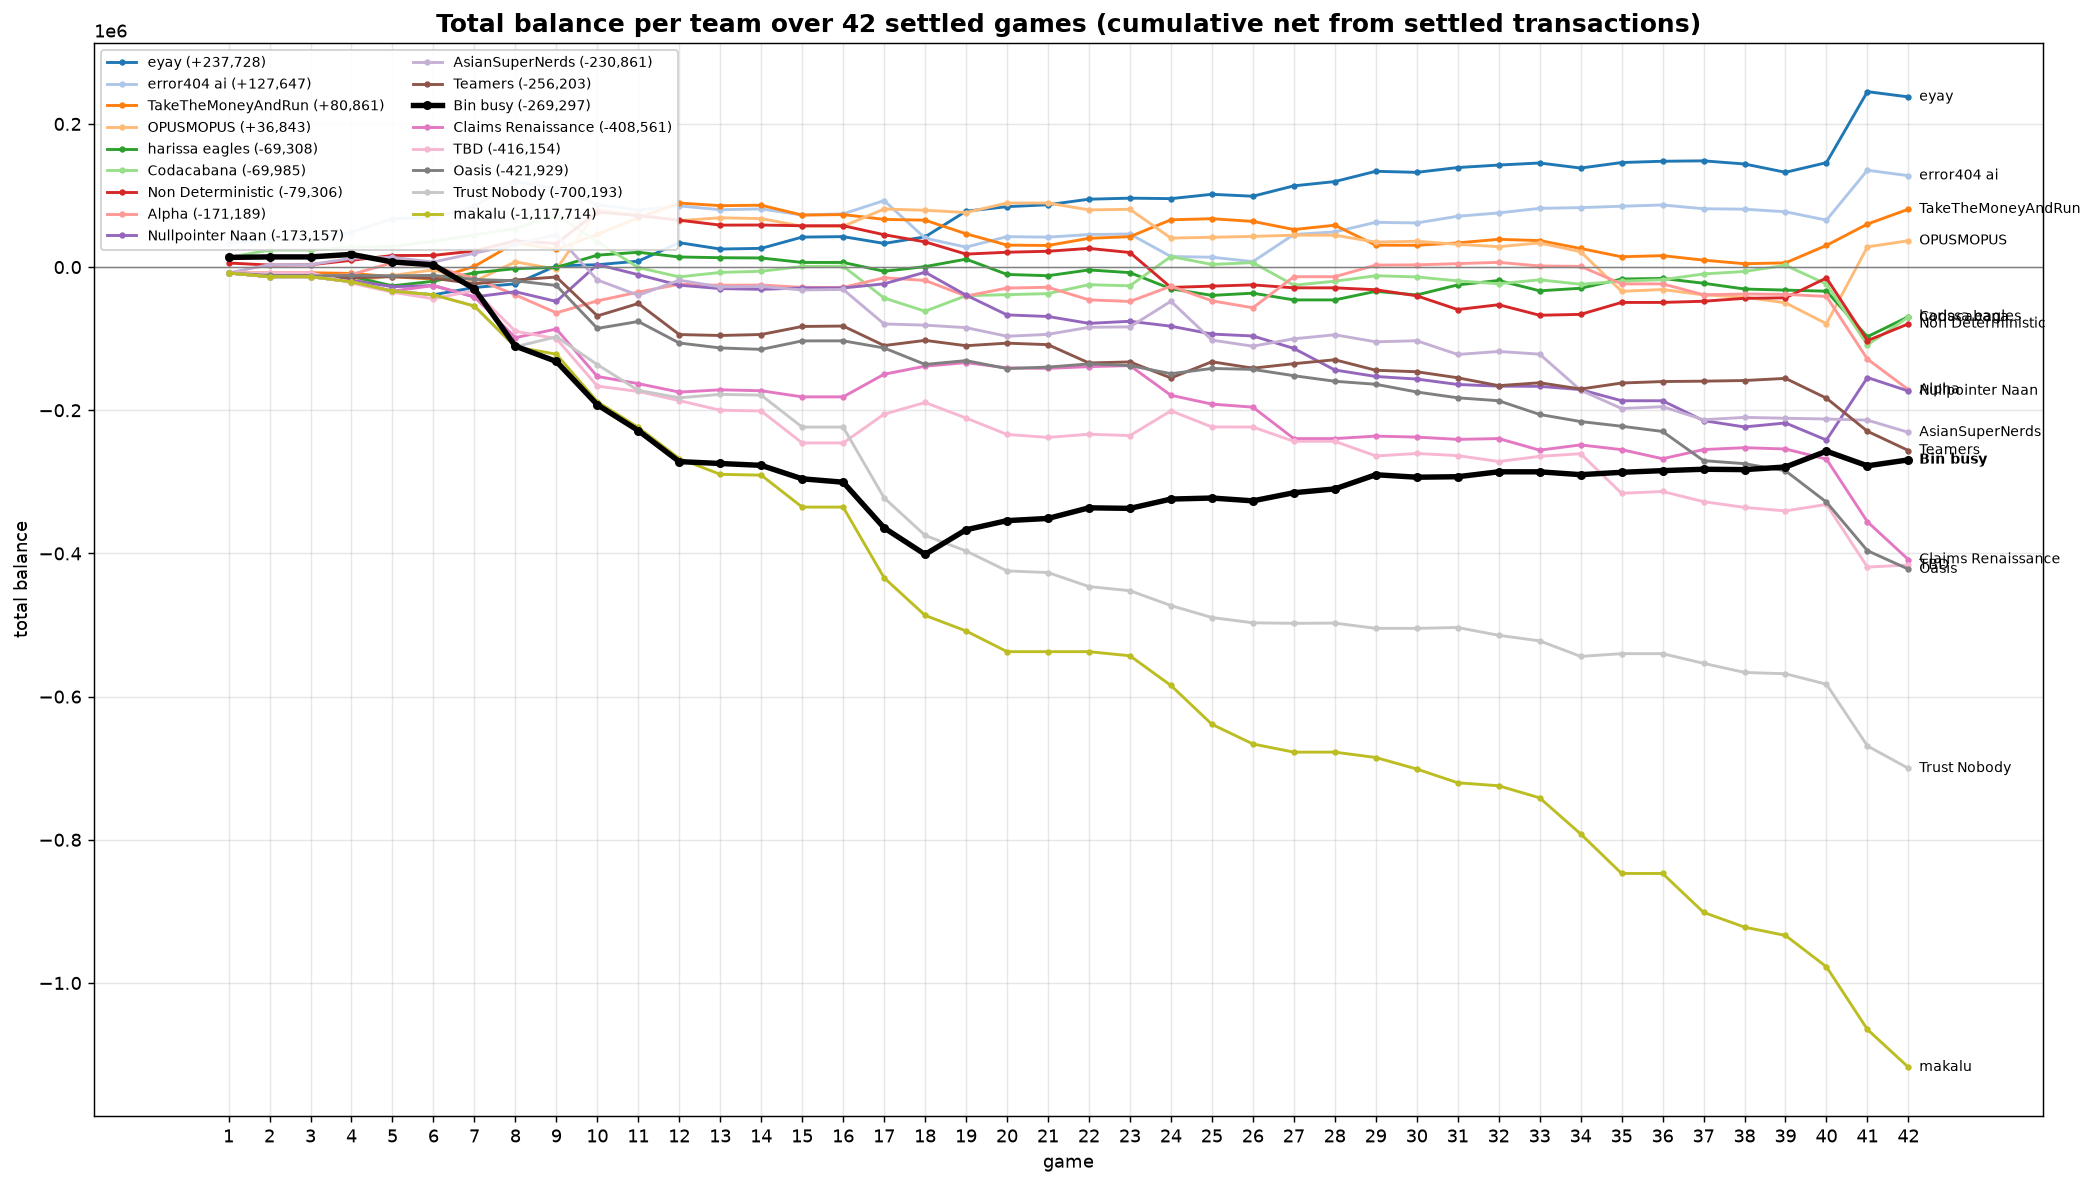

Values plotted in this chart, from the file beside it:
game, eyay, error404 ai, TakeTheMoneyAndRun, OPUSMOPUS, harissa eagles, Codacabana, Non Deterministic, Alpha, Nullpointer Naan, AsianSuperNerds, Teamers, Bin busy, Claims Renaissance, TBD, Oasis, Trust Nobody, makalu
1, -8274, 33436, -8274, -8274, -8274, 13441, 5683, -8274, -8274, -8274, -8274, 13502, -8274, -8274, -8274, -8274, -8274
2, -13418, 38239, -7862, -13418, -13418, 23797, 2849, -13418, -11528, 3377, -11130, 14223, -13418, -7820, -11617, -13418, -13418
3, -13418, 38642, -7903, -13418, -13418, 23797, 3249, -13418, -11528, 3377, -11130, 14223, -13418, -7820, -12379, -13418, -13418
4, -20541, 48769, -8857, -20541, -13088, 27644, 9520, -10291, -18473, 12392, -15019, 17744, -20541, -22348, -11679, -20541, -20541
5, -33606, 67725, -13454, -11717, -26152, 28641, 16149, 6114, -27389, 13465, -13338, 7139, -33606, -35155, -12155, -33606, -33606
6, -38649, 69007, -16737, -3887, -19777, 35881, 16363, 900.1, -25865, 7087, -15566, 3199, -25808, -44238, -11661, -38649, -38649
7, -28534, 85197, 1000, -19719, -8004, 45173, 22547, -15710, -41697, 19362, -23293, -30369, -41640, -32700, -17329, -54481, -54481
8, -23383, 119503, 34037, 7351, -2110, 53823, 36804, -38841, -34406, 31654, -18009, -110443, -98544, -89605, -19098, -111386, -111386
9, 1674, 109757, 24657, -2993, -504.1, 73318, 32885, -63928, -47995, 45260, -13874, -131840, -86544, -99948, -25685, -97362, -121729
10, 3323, 87149, 45710, 79611, 16664, 35425, 76869, -47221, 3582, -18027, -68183, -192346, -152800, -166204, -85653, -136189, -187985
11, 8312, 79705, 68887, 73427, 20689, -591.2, 71781, -34928, -10609, -39379, -50858, -228363, -162774, -173780, -75992, -172205, -224002
12, 34091, 85490, 89445, 64916, 14141, -13688, 65490, -23950, -25331, -18303, -94239, -271744, -174640, -186501, -106032, -182578, -267383
13, 25218, 80092, 85802, 68857, 13089, -7482, 58638, -25386, -29995, -27666, -95533, -274350, -171423, -199913, -112943, -177802, -289515
14, 26159, 81284, 86394, 67748, 12729, -5796, 58755, -25070, -31104, -27064, -94173, -276950, -172753, -201022, -114959, -178911, -290624
15, 41900, 72751, 72646, 56971, 6467, 864.1, 57731, -28417, -29174, -31932, -82955, -295752, -181287, -245655, -103090, -223544, -335256
16, 42538, 74329, 73336, 56971, 6467, 1254, 57789, -28417, -29174, -31242, -82349, -300473, -181287, -245655, -103019, -223544, -335256
17, 33048, 92905, 66637, 81112, -5834, -43208, 45211, -14936, -23376, -79456, -109635, -364262, -149666, -205456, -112974, -322324, -434036
18, 42225, 40418, 65529, 79397, 655.9, -61642, 35216, -18656, -7157, -81086, -102358, -401344, -138427, -189141, -135970, -374811, -486524
19, 78100, 27906, 46521, 76214, 11079, -40004, 18137, -40419, -39178, -84581, -109842, -366936, -133428, -210904, -130661, -396574, -508287
20, 84376, 42517, 30696, 89467, -10251, -38511, 20738, -29311, -66792, -96607, -106238, -354171, -140802, -233776, -141763, -424398, -537191
21, 87100, 41850, 30183, 89467, -12065, -37055, 22113, -28188, -69002, -93967, -108364, -351091, -141511, -237917, -139678, -426700, -537191
22, 94829, 45412, 40183, 79889, -3986, -24580, 26113, -45766, -78579, -84067, -133942, -336251, -139054, -233495, -135256, -446278, -537191
23, 96279, 46242, 42534, 80723, -7769, -26164, 20340, -48008, -75712, -83525, -132457, -337072, -137616, -235361, -137560, -452051, -542964
24, 95630, 14756, 66044, 40531, -30323, 14753, -28410, -26728, -82562, -47719, -154859, -324059, -179051, -200770, -148924, -472766, -584400
25, 101677, 13779, 67577, 41633, -39549, 3704, -26608, -47122, -93555, -102012, -132241, -322595, -191393, -223302, -141596, -489518, -638692
26, 98989, 7630, 63826, 42848, -36453, 6266, -24844, -56834, -96233, -110513, -141205, -326525, -195643, -223425, -142873, -496899, -666094
27, 113482, 45521, 52487, 44578, -45860, -25290, -28972, -13467, -113604, -100162, -134950, -315174, -239549, -243358, -151717, -497617, -677542
28, 119448, 49164, 58472, 44578, -45860, -19766, -28972, -13467, -143713, -94544, -129451, -309876, -239549, -243358, -159477, -497282, -677542
29, 133820, 62536, 30600, 34885, -33849, -12097, -31630, 2788, -152783, -104392, -144123, -290053, -236106, -263801, -163687, -504625, -685050
30, 132334, 61640, 30469, 36092, -38966, -13724, -40115, 3091, -156421, -102878, -146198, -293516, -237466, -260367, -174484, -504684, -701135
31, 139049, 71007, 33775, 31792, -24859, -19287, -59308, 4823, -163954, -122071, -154630, -292826, -240673, -263334, -182603, -503448, -720328
32, 142520, 75645, 38825, 28512, -18717, -23270, -52564, 6622, -166347, -117863, -165631, -285939, -239538, -271613, -186708, -514338, -724560
33, 145411, 82053, 36986, 33778, -33146, -17819, -67287, 1543, -166598, -121610, -161582, -286002, -255718, -264364, -205879, -522136, -741389
34, 138347, 83078, 26002, 21411, -29554, -23954, -66046, 961.7, -171165, -171990, -170337, -289950, -248381, -260720, -215778, -543786, -791769
35, 146039, 85021, 14419, -33855, -16703, -19588, -49372, -23473, -186719, -197537, -161950, -286649, -255015, -315987, -222302, -540005, -847036
36, 147836, 86774, 15983, -31311, -15834, -17578, -49372, -23473, -186719, -194972, -159889, -284342, -267712, -313445, -229617, -540005, -847036
37, 148407, 81510, 9699, -38865, -22580, -9640, -47714, -38650, -214512, -213233, -159339, -282403, -254889, -327649, -270388, -553495, -901350
38, 144044, 80872, 4679, -41992, -30624, -6083, -43633, -37612, -223289, -209942, -158463, -282907, -252279, -335692, -274590, -566197, -921981
39, 132391, 77256, 5908, -49913, -32152, 2496, -42908, -38124, -217746, -211127, -155461, -279230, -254106, -340606, -284551, -568077, -933633
40, 145893, 65583, 30303, -79087, -33682, -23713, -15207, -41005, -241634, -212225, -183128, -257153, -268253, -331525, -328324, -582727, -977406
41, 245061, 135314, 60118, 28207, -97273, -108662, -102728, -128525, -154270, -213787, -229369, -277576, -355773, -419019, -396132, -668915, -1064926
42, 237728, 127647, 80861, 36843, -69308, -69985, -79306, -171189, -173157, -230861, -256203, -269297, -408561, -416154, -421929, -700193, -1117714
